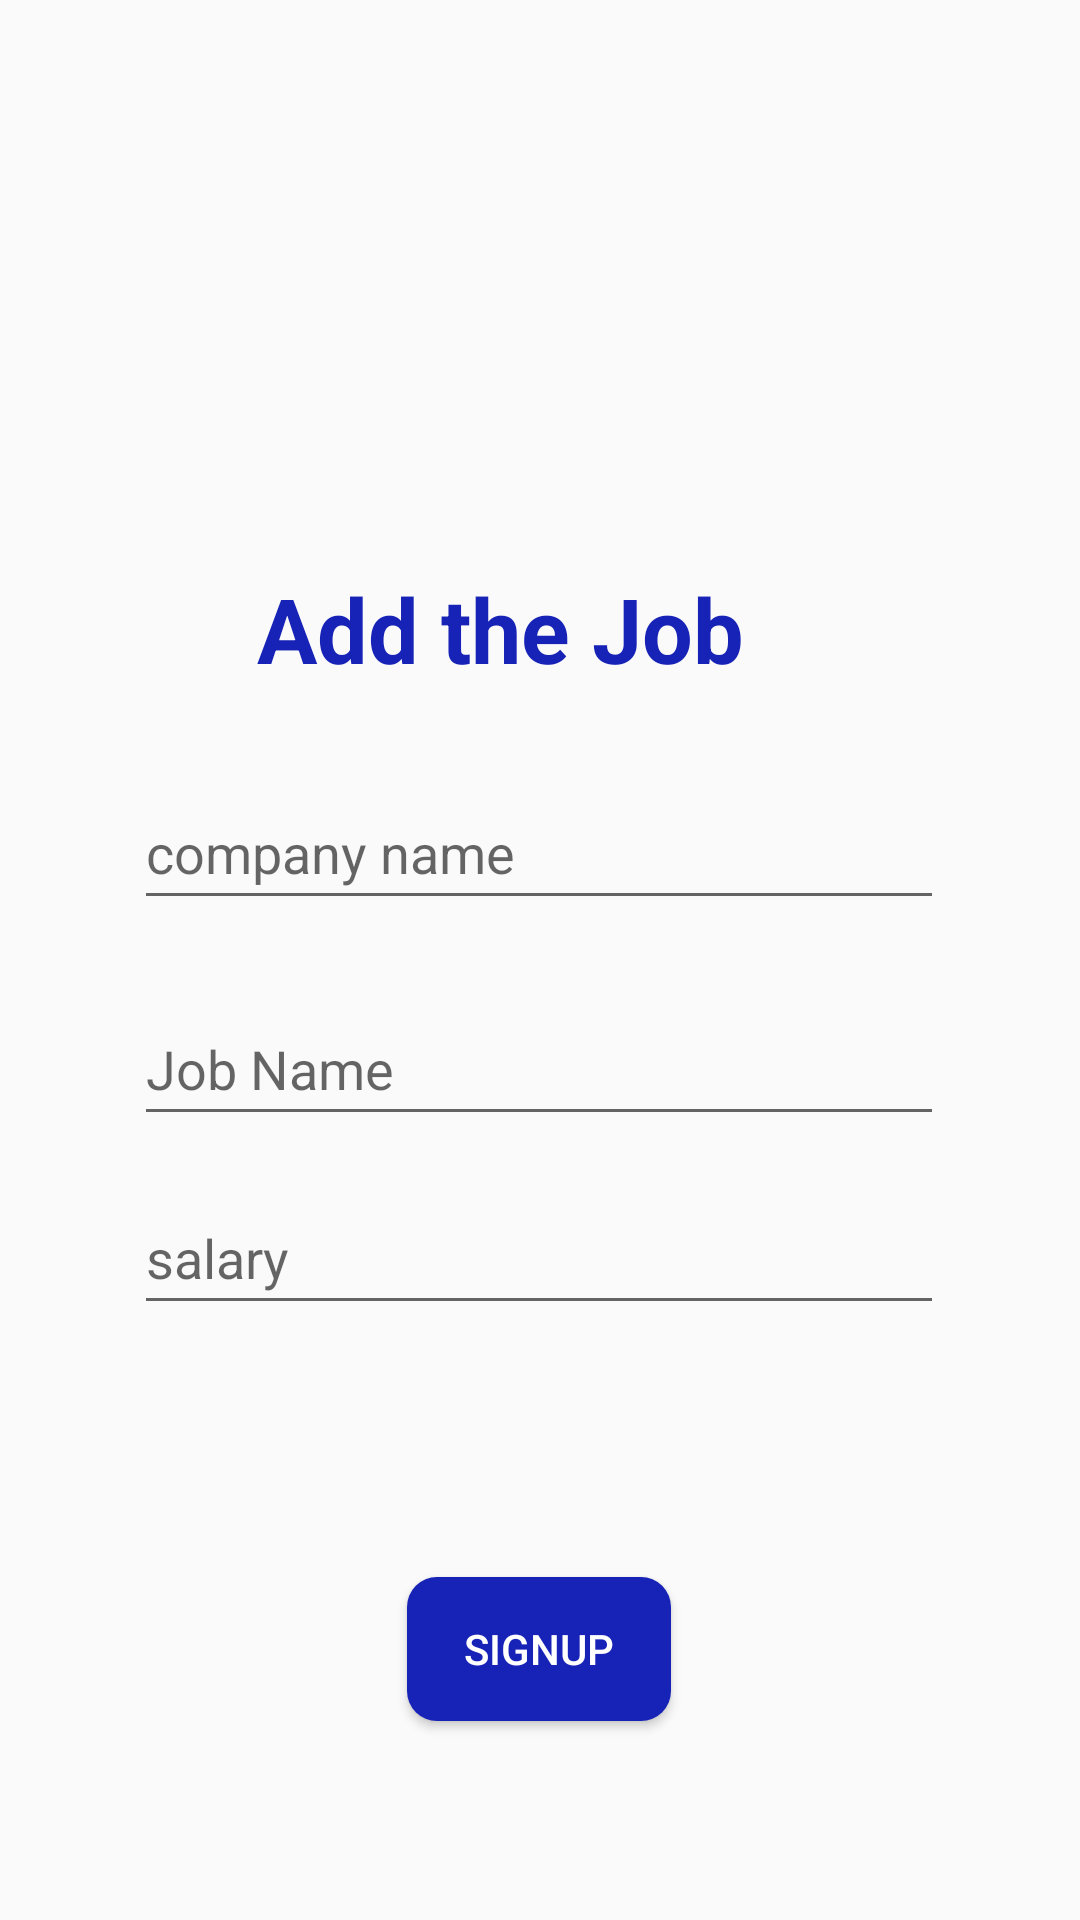

The Android layout XML behind this screen, and the referenced resources:
<!-- AndroidManifest.xml: application theme Theme.OnlineJob -->
<!-- res/layout/activity_job_add_page.xml -->
<?xml version="1.0" encoding="utf-8"?>
<androidx.constraintlayout.widget.ConstraintLayout xmlns:android="http://schemas.android.com/apk/res/android"
    xmlns:app="http://schemas.android.com/apk/res-auto"
    xmlns:tools="http://schemas.android.com/tools"
    android:layout_width="match_parent"
    android:layout_height="match_parent"
    android:textAlignment="center"
    tools:context=".user_signup"
    android:paddingLeft="15dp"
    android:paddingRight="15dp"
   >


    <TextView
        android:id="@+id/textView4"
        android:layout_width="wrap_content"
        android:layout_height="wrap_content"
        android:text="Add the Job"
        android:textColor="@color/blue"
        android:textSize="30dp"
        android:textStyle="bold"
        app:layout_constraintBottom_toBottomOf="parent"
        app:layout_constraintEnd_toEndOf="parent"
        app:layout_constraintHorizontal_bias="0.422"
        app:layout_constraintStart_toStartOf="parent"
        app:layout_constraintTop_toTopOf="parent"
        app:layout_constraintVertical_bias="0.316" />

    <EditText
        android:id="@+id/companyname"
        android:layout_width="270dp"
        android:layout_height="48dp"
        android:ems="10"
        android:hint="company name"
        android:inputType="text"
        android:textColor="@color/blue"
        app:layout_constraintBottom_toBottomOf="parent"
        app:layout_constraintEnd_toEndOf="parent"
        app:layout_constraintHorizontal_bias="0.495"
        app:layout_constraintStart_toStartOf="parent"
        app:layout_constraintTop_toBottomOf="@+id/textView4"
        app:layout_constraintVertical_bias="0.08" />

    <EditText
        android:id="@+id/jobName"
        android:layout_width="270dp"
        android:layout_height="48dp"
        android:layout_marginTop="24dp"
        android:ems="10"
        android:hint="Job Name"
        android:inputType="text"
        android:textColor="@color/blue"
        app:layout_constraintEnd_toEndOf="parent"
        app:layout_constraintHorizontal_bias="0.495"
        app:layout_constraintStart_toStartOf="parent"
        app:layout_constraintTop_toBottomOf="@+id/companyname" />

    <EditText
        android:id="@+id/salary"
        android:layout_width="270dp"
        android:layout_height="48dp"
        android:ems="10"
        android:hint="salary"
        android:inputType="text"
        android:textColor="@color/blue"
        app:layout_constraintBottom_toBottomOf="parent"
        app:layout_constraintEnd_toEndOf="parent"
        app:layout_constraintHorizontal_bias="0.495"
        app:layout_constraintStart_toStartOf="parent"
        app:layout_constraintTop_toBottomOf="@+id/jobName"
        app:layout_constraintVertical_bias="0.071" />

    <Button
        android:id="@+id/addbtn"
        android:layout_width="wrap_content"
        android:layout_height="wrap_content"
        android:layout_marginTop="84dp"
        android:background="@drawable/btn"
        android:text="signup"
        android:textColor="@color/white"
        app:layout_constraintEnd_toEndOf="parent"
        app:layout_constraintHorizontal_bias="0.498"
        app:layout_constraintStart_toStartOf="parent"
        app:layout_constraintTop_toBottomOf="@+id/salary" />


</androidx.constraintlayout.widget.ConstraintLayout>
<!-- resources referenced by this layout -->
<resources>
  <color name="blue">#FF1722B6</color>
  <color name="white">#FFFFFF</color>
  <!-- drawable btn (drawable) -->
  <?xml version="1.0" encoding="utf-8"?>
  <shape xmlns:android="http://schemas.android.com/apk/res/android"  >
      <solid android:color="@color/blue"
          />
      <corners
  
          android:topLeftRadius="10dp"
          android:topRightRadius="10dp"
          android:bottomRightRadius="10dp"
          android:bottomLeftRadius="10dp"
          />
  
  </shape>
  <style name="Theme.OnlineJob" parent="Base.Theme.OnlineJob" />
  <style name="Base.Theme.OnlineJob" parent="Theme.AppCompat.Light.NoActionBar">
          
          
      </style>
</resources>
